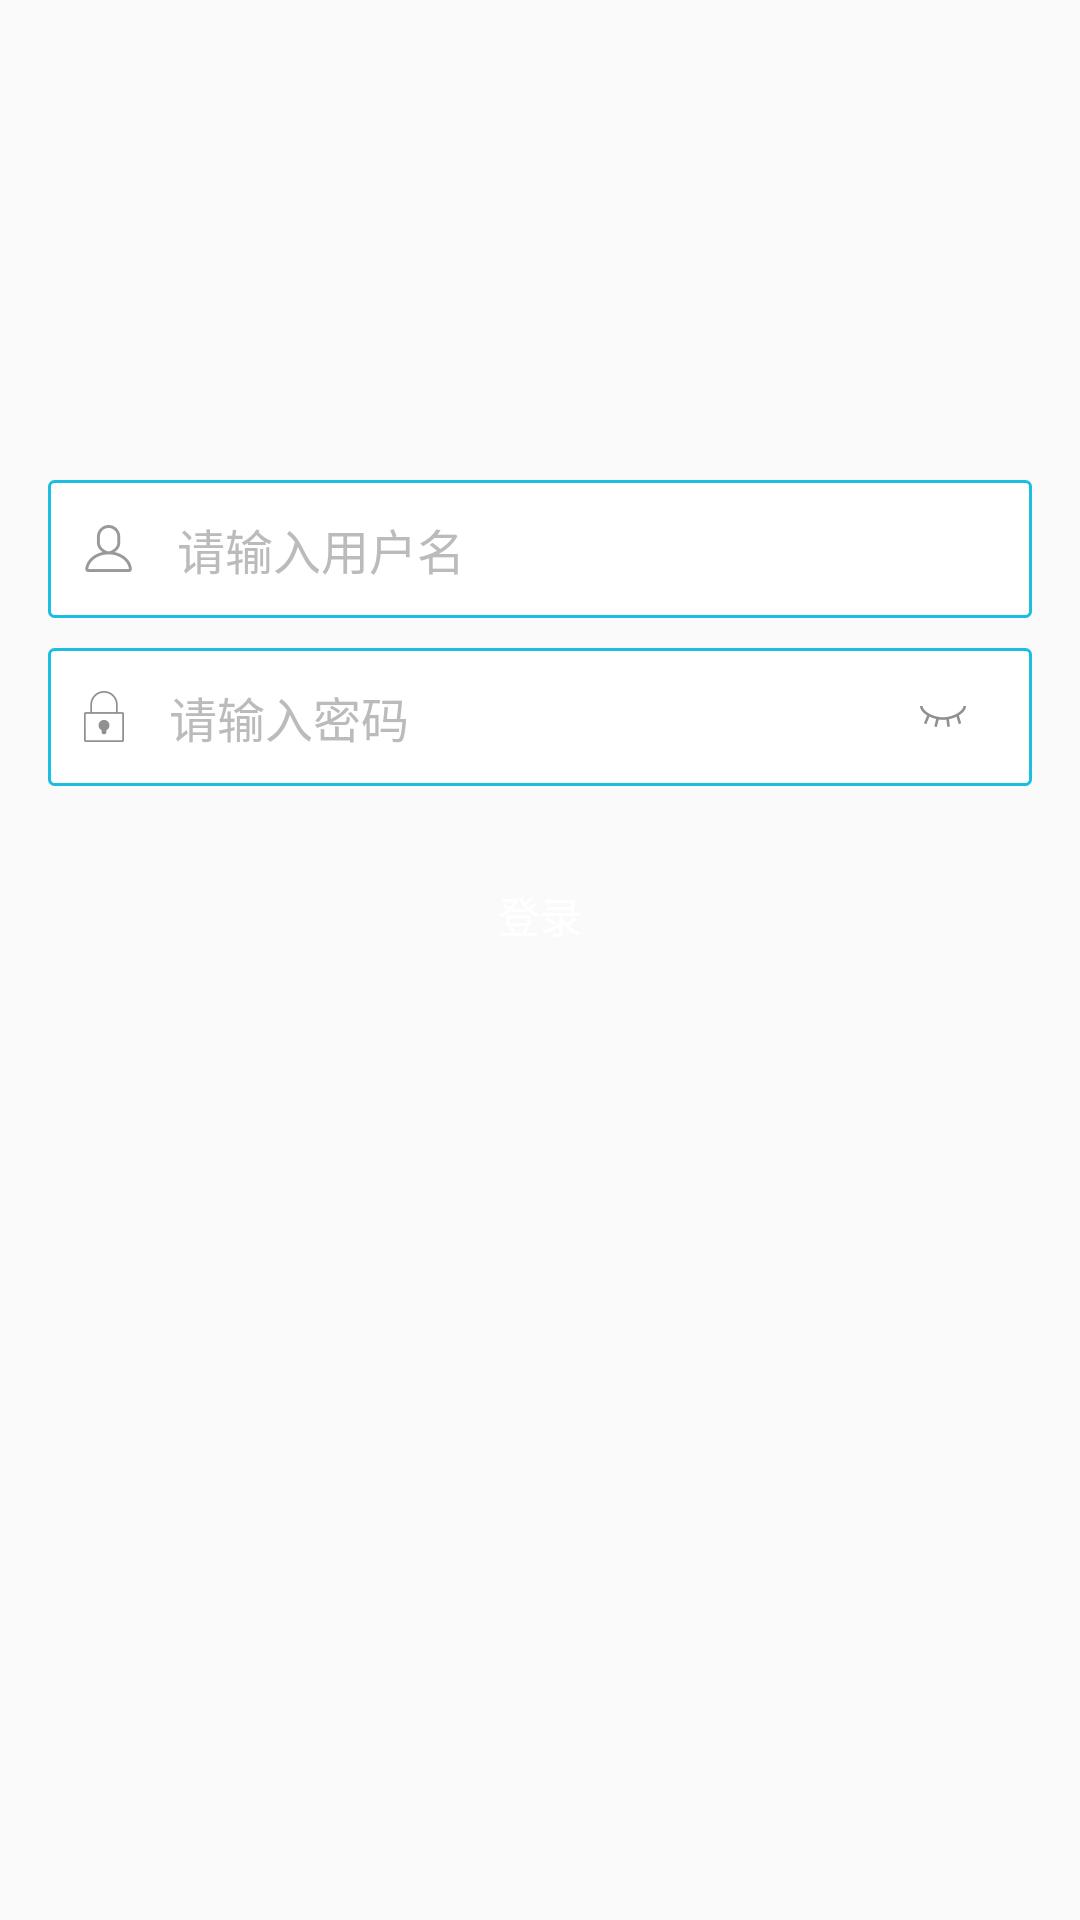

This screen was rendered from an Android layout file. Write that file and the resources it references.
<!-- AndroidManifest.xml: application theme AppTheme -->
<!-- res/layout/activity_login.xml -->
<?xml version="1.0" encoding="utf-8"?>
<RelativeLayout xmlns:android="http://schemas.android.com/apk/res/android"
                android:layout_width="match_parent"
                android:layout_height="match_parent">

    <ImageView
        android:id="@+id/iv_login_logo"
        android:layout_width="wrap_content"
        android:layout_height="wrap_content"
        android:layout_alignParentTop="true"
        android:layout_centerHorizontal="true"
        android:layout_marginTop="@dimen/dp_120"
        android:src="@mipmap/ic_launcher"/>

    <RelativeLayout
        android:id="@+id/rl_login_username"
        android:layout_width="match_parent"
        android:layout_height="@dimen/dp_46"
        android:layout_marginLeft="@dimen/dp_16"
        android:layout_marginRight="@dimen/dp_16"
        android:layout_below="@+id/iv_login_logo"
        android:layout_centerHorizontal="true"
        android:layout_marginTop="@dimen/dp_40"
        android:background="@drawable/bg_white_stroke_color_accent_dp1_radius_dp4">

        <ImageView
            android:id="@+id/iv_login_username"
            android:layout_width="wrap_content"
            android:layout_height="wrap_content"
            android:layout_centerVertical="true"
            android:layout_marginLeft="@dimen/dp_12"
            android:src="@drawable/username"/>

        <ImageView
            android:id="@+id/iv_login_username_delete"
            android:layout_width="wrap_content"
            android:layout_height="wrap_content"
            android:layout_alignParentRight="true"
            android:layout_centerVertical="true"
            android:layout_marginRight="@dimen/dp_12"
            android:paddingBottom="@dimen/dp_10"
            android:paddingRight="@dimen/dp_10"
            android:paddingTop="@dimen/dp_10"
            android:src="@drawable/username_delete"
            android:visibility="invisible"/>

        <EditText
            android:id="@+id/edt_login_username"
            android:layout_width="match_parent"
            android:layout_height="@dimen/dp_50"
            android:layout_marginBottom="@dimen/dp_1"
            android:layout_marginTop="@dimen/dp_1"
            android:layout_toLeftOf="@+id/iv_login_username_delete"
            android:layout_toRightOf="@+id/iv_login_username"
            android:hint="@string/hint_login_username"
            android:maxLength="8"
            android:inputType="text"
            android:maxLines="1"
            android:background="@null"
            android:paddingLeft="@dimen/dp_15"
            android:paddingRight="@dimen/dp_5"
            android:textColor="@color/black_282828"
            android:textColorHint="@color/grey_bbbbbb"
            android:textSize="@dimen/text_size_16"/>

    </RelativeLayout>

    <RelativeLayout
        android:id="@+id/rl_login_password"
        android:layout_width="match_parent"
        android:layout_height="@dimen/dp_46"
        android:layout_marginLeft="@dimen/dp_16"
        android:layout_marginRight="@dimen/dp_16"
        android:layout_below="@+id/rl_login_username"
        android:layout_centerHorizontal="true"
        android:layout_marginTop="@dimen/dp_10"
        android:background="@drawable/bg_white_stroke_color_accent_dp1_radius_dp4">

        <ImageView
            android:id="@+id/iv_login_password"
            android:layout_width="wrap_content"
            android:layout_height="wrap_content"
            android:layout_centerVertical="true"
            android:layout_marginLeft="@dimen/dp_12"
            android:src="@drawable/password"/>

        <EditText
            android:id="@+id/edt_login_password"
            android:layout_width="match_parent"
            android:layout_height="@dimen/dp_50"
            android:layout_marginBottom="@dimen/dp_1"
            android:layout_marginTop="@dimen/dp_1"
            android:layout_toLeftOf="@+id/chb_login_password_show"
            android:layout_toRightOf="@+id/iv_login_password"
            android:hint="@string/hint_login_password"
            android:maxLength="20"
            android:inputType="textPassword"
            android:maxLines="1"
            android:background="@null"
            android:paddingLeft="@dimen/dp_15"
            android:paddingRight="@dimen/dp_5"
            android:textColor="@color/black_282828"
            android:textColorHint="@color/grey_bbbbbb"
            android:textSize="@dimen/text_size_16"/>

        <CheckBox
            android:id="@+id/chb_login_password_show"
            android:layout_width="wrap_content"
            android:layout_height="wrap_content"
            android:layout_alignParentRight="true"
            android:layout_centerVertical="true"
            android:layout_marginRight="@dimen/dp_12"
            android:background="@null"
            android:button="@drawable/selector_password_show_or_hide"
            android:checked="false"
            android:paddingBottom="@dimen/dp_10"
            android:paddingRight="@dimen/dp_10"
            android:paddingTop="@dimen/dp_10"/>

    </RelativeLayout>


    <Button
        android:id="@+id/btn_login"
        android:layout_width="match_parent"
        android:layout_height="@dimen/dp_46"
        android:layout_marginLeft="@dimen/dp_16"
        android:layout_marginRight="@dimen/dp_16"
        android:layout_marginTop="20dp"
        android:background="@drawable/selector_color_accent_radius_dp4"
        android:text="@string/login"
        android:textColor="@color/white"
        android:layout_below="@+id/rl_login_password"
        />



</RelativeLayout>
<!-- resources referenced by this layout -->
<resources>
  <color name="black_282828">#282828</color>
  <color name="grey_bbbbbb">#bbbbbb</color>
  <color name="white">#ffffff</color>
  <dimen name="dp_1">1dp</dimen>
  <dimen name="dp_10">10dp</dimen>
  <dimen name="dp_12">12dp</dimen>
  <dimen name="dp_120">120dp</dimen>
  <dimen name="dp_15">15dp</dimen>
  <dimen name="dp_16">16dp</dimen>
  <dimen name="dp_40">40dp</dimen>
  <dimen name="dp_46">46dp</dimen>
  <dimen name="dp_5">5dp</dimen>
  <dimen name="dp_50">50dp</dimen>
  <dimen name="text_size_16">16sp</dimen>
  <!-- drawable bg_white_stroke_color_accent_dp1_radius_dp4 (drawable) -->
  <?xml version="1.0" encoding="utf-8"?>
  <shape xmlns:android="http://schemas.android.com/apk/res/android"
         android:shape="rectangle">
      <stroke
          android:width="@dimen/dp_1"
          android:color="@color/colorAccent"/>
      <solid android:color="@color/white"/>
  
      <corners
          android:radius="@dimen/px_5"/>
  </shape>
  <!-- drawable password: png bitmap (drawable-xxhdpi, 1556 bytes) -->
  <!-- drawable selector_color_accent_radius_dp4 (drawable) -->
  <?xml version="1.0" encoding="utf-8"?>
  <selector xmlns:android="http://schemas.android.com/apk/res/android">
      <item android:drawable="@drawable/bg_color_accent_30_radius_dp4" android:state_pressed="true"/>
      <item android:drawable="@drawable/bg_color_accent_radius_dp4" android:state_pressed="false"/>
  </selector>
  <!-- drawable selector_password_show_or_hide (drawable) -->
  <?xml version="1.0" encoding="utf-8"?>
  <selector xmlns:android="http://schemas.android.com/apk/res/android">
      <item android:state_checked="true" android:drawable="@drawable/password_show"/>
      <item android:state_checked="false" android:drawable="@drawable/password_hide"/>
  </selector>
  <!-- drawable username: png bitmap (drawable-xxhdpi, 1949 bytes) -->
  <!-- drawable username_delete: png bitmap (drawable-xxhdpi, 1866 bytes) -->
  <string name="hint_login_password">请输入密码</string>
  <string name="hint_login_username">请输入用户名</string>
  <string name="login">登录</string>
  <style name="AppTheme" parent="Theme.AppCompat.Light.NoActionBar">
          
          <item name="colorPrimary">@color/colorPrimary</item>
          <item name="colorPrimaryDark">@color/colorPrimaryDark</item>
          <item name="colorAccent">@color/colorAccent</item>
      </style>
  <color name="colorAccent">@color/blue_1abee1</color>
  <dimen name="px_5">5px</dimen>
  <!-- drawable bg_color_accent_30_radius_dp4 (drawable) -->
  <?xml version="1.0" encoding="utf-8"?>
  <shape xmlns:android="http://schemas.android.com/apk/res/android">
  
      <solid android:color="@color/colorAccent_30"/>
      <corners android:radius="4dp"/>
  
  </shape>
  <!-- drawable password_show: png bitmap (drawable-xxhdpi, 1969 bytes) -->
  <!-- drawable password_hide: png bitmap (drawable-xxhdpi, 1661 bytes) -->
  <color name="colorPrimary">@color/blue_1abee1</color>
  <color name="colorPrimaryDark">@color/blue_1abee1</color>
  <color name="blue_1abee1">#1abee1</color>
  <color name="colorAccent_30">@color/blue_1abee1_30</color>
  <color name="blue_1abee1_30">#4d1abee1</color>
</resources>
